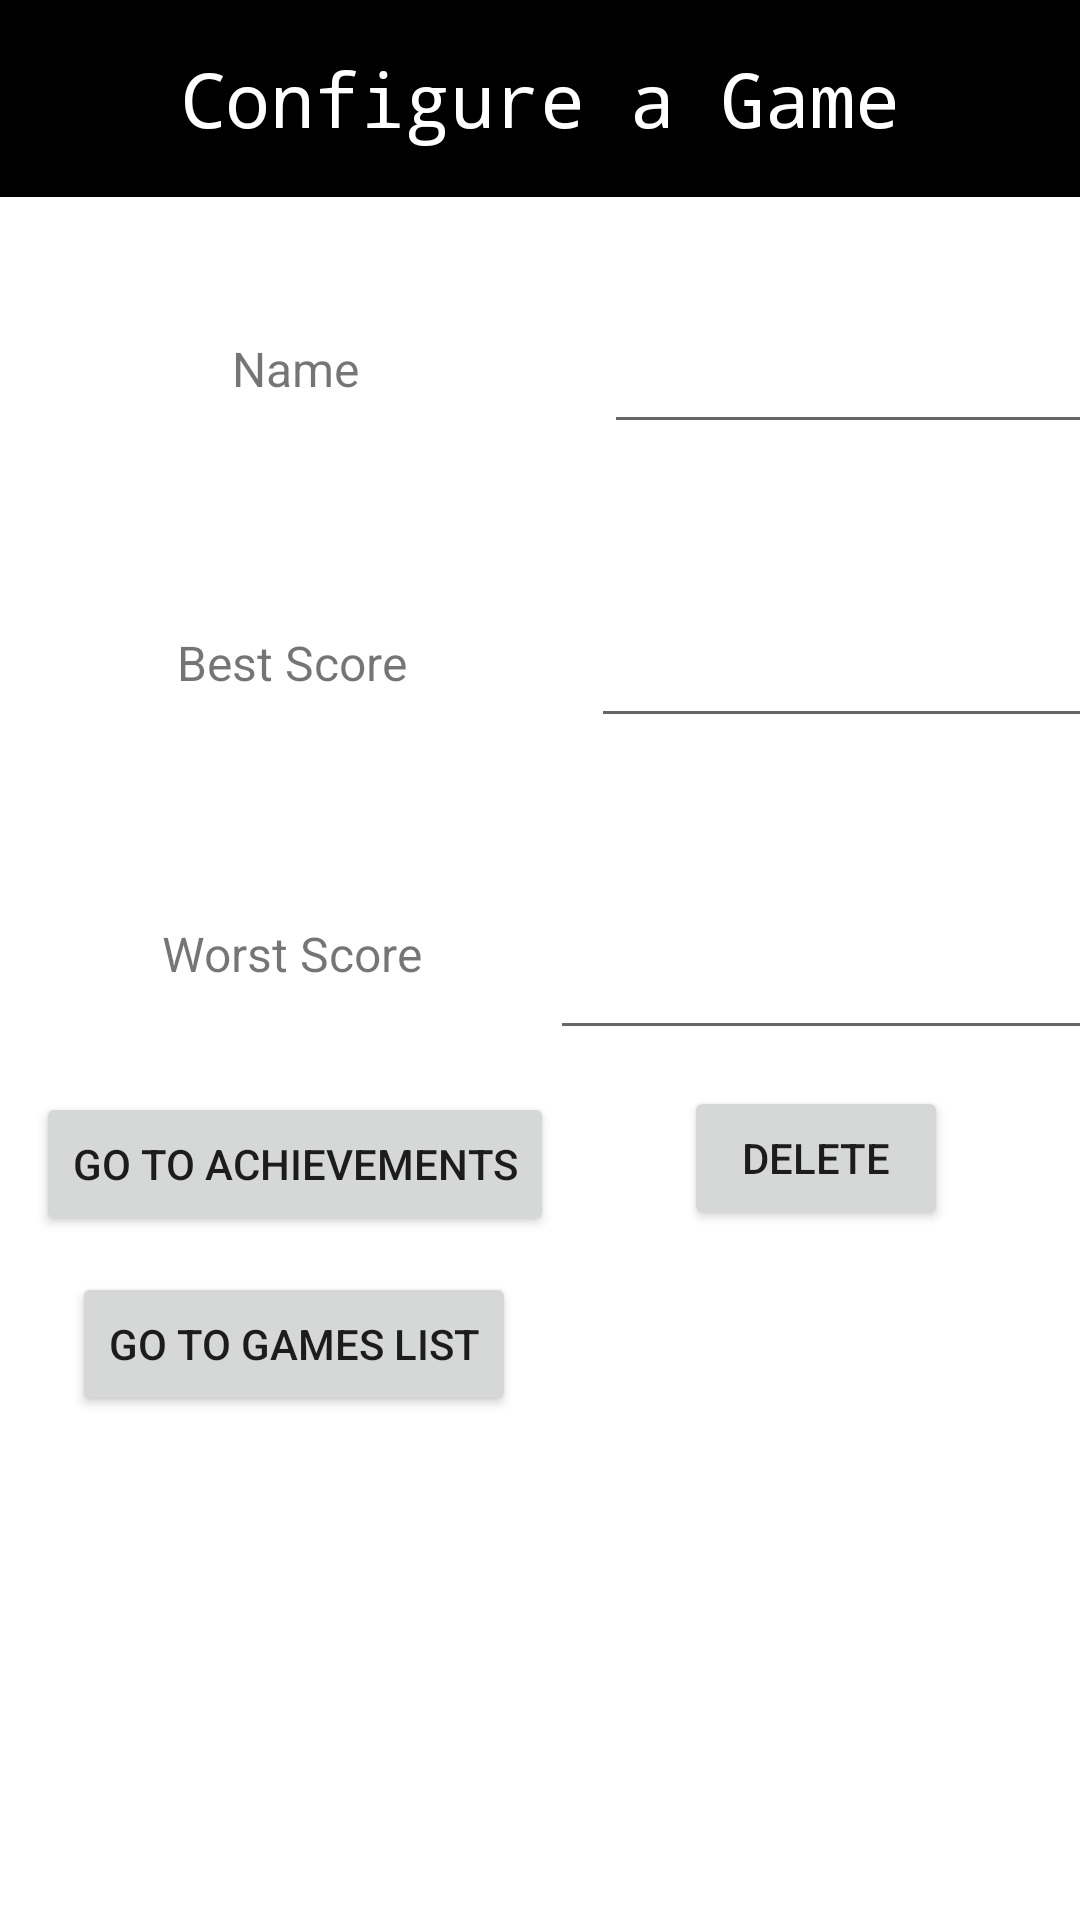

The Android layout XML behind this screen, and the referenced resources:
<!-- AndroidManifest.xml: application theme Theme.Project_7F -->
<!-- res/layout/activity_configuration.xml -->
<?xml version="1.0" encoding="utf-8"?>
<androidx.constraintlayout.widget.ConstraintLayout xmlns:android="http://schemas.android.com/apk/res/android"
    xmlns:app="http://schemas.android.com/apk/res-auto"
    xmlns:tools="http://schemas.android.com/tools"
    android:layout_width="match_parent"
    android:layout_height="match_parent"
    tools:context=".ConfigurationActivity">

    <include
        layout="@layout/toolbar_configuration"
        tools:layout_editor_absoluteX="-124dp"
        tools:layout_editor_absoluteY="-121dp" />

    <TextView
        android:id="@+id/tv_configGreatScore"
        android:layout_width="162dp"
        android:layout_height="33dp"
        android:layout_marginStart="16dp"
        android:layout_marginTop="72dp"
        android:text="@string/config_great_score"
        android:textAlignment="center"
        android:textSize="16sp"
        app:layout_constraintStart_toStartOf="parent"
        app:layout_constraintTop_toBottomOf="@+id/tv_configName" />

    <TextView
        android:id="@+id/tv_configPoorScore"
        android:layout_width="162dp"
        android:layout_height="33dp"
        android:layout_marginStart="16dp"
        android:layout_marginTop="64dp"
        android:text="@string/config_poor_score"
        android:textAlignment="center"
        android:textSize="16sp"
        app:layout_constraintStart_toStartOf="parent"
        app:layout_constraintTop_toBottomOf="@+id/tv_configGreatScore" />

    <Button
        android:id="@+id/btn_delete"
        android:layout_width="wrap_content"
        android:layout_height="wrap_content"
        android:layout_marginTop="12dp"
        android:layout_marginEnd="44dp"
        android:text="@string/delete"
        app:layout_constraintEnd_toEndOf="parent"
        app:layout_constraintTop_toBottomOf="@+id/et_configPoorScore" />

    <Button
        android:id="@+id/btn_goToGameList"
        android:layout_width="wrap_content"
        android:layout_height="wrap_content"
        android:layout_marginStart="24dp"
        android:layout_marginTop="12dp"
        android:text="@string/go_to_games_list"
        app:layout_constraintStart_toStartOf="parent"
        app:layout_constraintTop_toBottomOf="@+id/btn_goToAchievements" />

    <Button
        android:id="@+id/btn_goToAchievements"
        android:layout_width="wrap_content"
        android:layout_height="wrap_content"
        android:layout_marginStart="12dp"
        android:layout_marginTop="24dp"
        android:text="@string/go_to_achievements"
        app:layout_constraintStart_toStartOf="parent"
        app:layout_constraintTop_toBottomOf="@+id/tv_configPoorScore" />

    <EditText
        android:id="@+id/et_configName"
        android:layout_width="wrap_content"
        android:layout_height="wrap_content"
        android:layout_marginStart="52dp"
        android:layout_marginTop="100dp"
        android:ems="10"
        android:inputType="textPersonName"
        android:minHeight="48dp"
        android:textSize="16sp"
        app:layout_constraintEnd_toEndOf="parent"
        app:layout_constraintHorizontal_bias="0.2"
        app:layout_constraintStart_toEndOf="@+id/tv_configName"
        app:layout_constraintTop_toTopOf="parent" />

    <EditText
        android:id="@+id/et_configGreatScore"
        android:layout_width="wrap_content"
        android:layout_height="wrap_content"
        android:layout_marginStart="32dp"
        android:layout_marginTop="50dp"
        android:ems="10"
        android:inputType="number"
        android:minHeight="48dp"
        android:textSize="16sp"
        app:layout_constraintEnd_toEndOf="parent"
        app:layout_constraintHorizontal_bias="0.333"
        app:layout_constraintStart_toEndOf="@+id/tv_configGreatScore"
        app:layout_constraintTop_toBottomOf="@+id/et_configName" />

    <EditText
        android:id="@+id/et_configPoorScore"
        android:layout_width="wrap_content"
        android:layout_height="wrap_content"
        android:layout_marginStart="24dp"
        android:layout_marginTop="56dp"
        android:ems="10"
        android:inputType="number"
        android:minHeight="48dp"
        android:textSize="16sp"
        app:layout_constraintEnd_toEndOf="parent"
        app:layout_constraintHorizontal_bias="0.59"
        app:layout_constraintStart_toEndOf="@+id/tv_configPoorScore"
        app:layout_constraintTop_toBottomOf="@+id/et_configGreatScore" />

    <TextView
        android:id="@+id/tv_configName"
        android:layout_width="117dp"
        android:layout_height="26dp"
        android:layout_marginStart="40dp"
        android:layout_marginTop="112dp"
        android:text="@string/config_name"
        android:textAlignment="center"
        android:textSize="16sp"
        app:layout_constraintStart_toStartOf="parent"
        app:layout_constraintTop_toTopOf="parent" />

</androidx.constraintlayout.widget.ConstraintLayout>
<!-- res/layout/toolbar_configuration.xml (included above) -->
<?xml version="1.0" encoding="utf-8"?>
<RelativeLayout xmlns:android="http://schemas.android.com/apk/res/android"
    android:layout_width="match_parent"
    android:layout_height="match_parent">
    <RelativeLayout
        android:layout_width="match_parent"
        android:layout_height="wrap_content"
        android:padding="16dp"
        android:background="@color/black">

        <ImageView
            android:layout_width="wrap_content"
            android:layout_height="wrap_content"
            android:src="@drawable/ic_baseline_arrow_back_ios_24"
            android:layout_centerVertical="true"
            android:layout_marginLeft="10dp"/>

        <TextView
            android:layout_width="wrap_content"
            android:layout_height="wrap_content"
            android:text="@string/toolbar_configuration"
            android:textSize="25sp"
            android:fontFamily="monospace"
            android:layout_centerHorizontal="true"
            android:layout_centerVertical="true"
            android:textColor="@color/white"/>

        <ImageView
            android:layout_width="wrap_content"
            android:layout_height="wrap_content"
            android:layout_alignParentEnd="true"
            android:layout_centerVertical="true"
            android:layout_marginRight="10dp"
            android:src="@drawable/save_icon" />

    </RelativeLayout>
</RelativeLayout>
<!-- resources referenced by this layout -->
<resources>
  <string name="config_great_score">Best Score</string>
  <string name="config_name">Name</string>
  <string name="config_poor_score">Worst Score</string>
  <string name="delete">delete</string>
  <string name="go_to_achievements">Go To Achievements</string>
  <string name="go_to_games_list">Go To Games List</string>
  <string name="toolbar_configuration">Configure a Game</string>
  <style name="Theme.Project_7F" parent="Theme.MaterialComponents.DayNight.DarkActionBar">
          
          <item name="colorPrimary">@color/purple_500</item>
          <item name="colorPrimaryVariant">@color/purple_700</item>
          <item name="colorOnPrimary">@color/white</item>
          
          <item name="colorSecondary">@color/teal_200</item>
          <item name="colorSecondaryVariant">@color/teal_700</item>
          <item name="colorOnSecondary">@color/black</item>
          
          <item name="android:statusBarColor">?attr/colorPrimaryVariant</item>
          
      </style>
  <!-- not gathered from this repository: default colours our renderer supplied (Android Studio template values) -->
  <color name="purple_500">#FF6200EE</color>
  <color name="purple_700">#FF3700B3</color>
  <color name="teal_200">#FF03DAC5</color>
  <color name="teal_700">#FF018786</color>
  <color name="black">#FF000000</color>
  <color name="white">#FFFFFFFF</color>
</resources>
